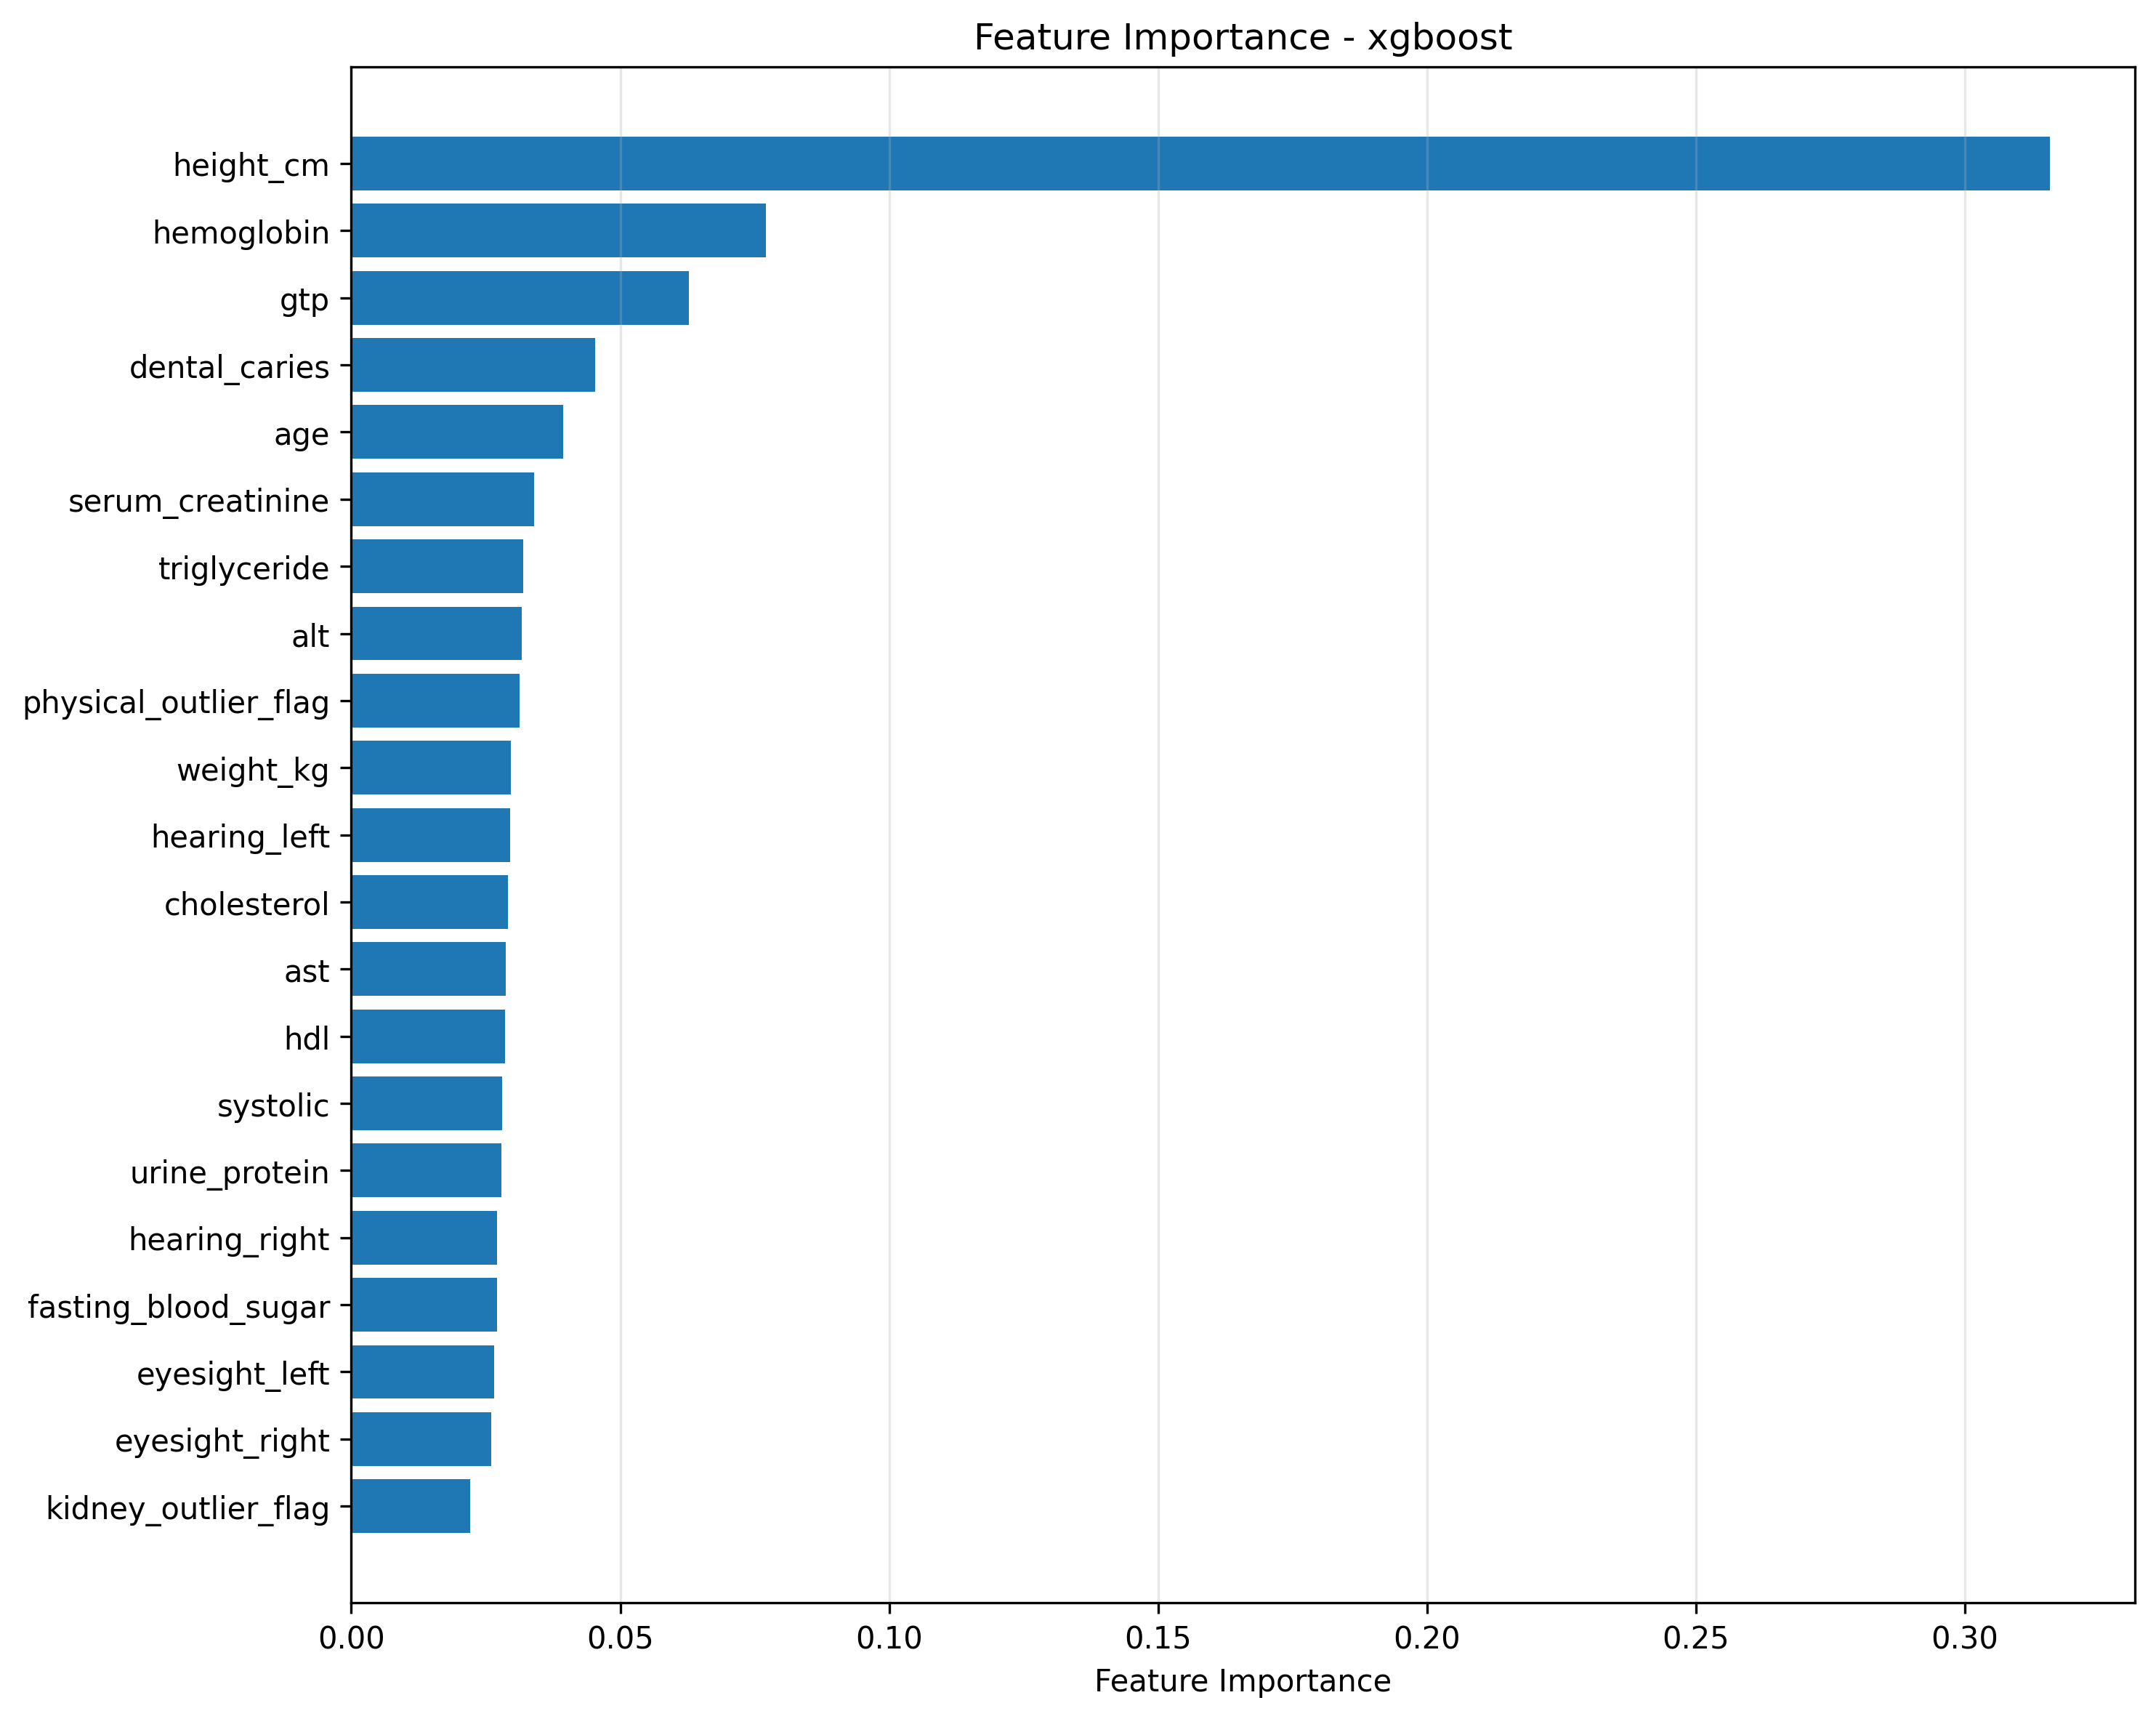

The data file committed next to this chart (first rows):
feature, importance
kidney_outlier_flag, 0.02208
eyesight_right, 0.02605
eyesight_left, 0.02654
fasting_blood_sugar, 0.02714
hearing_right, 0.02716
urine_protein, 0.0279
systolic, 0.02811
hdl, 0.02865
ast, 0.02873
cholesterol, 0.02917
hearing_left, 0.02946
weight_kg, 0.02967
physical_outlier_flag, 0.03123
alt, 0.03172
triglyceride, 0.03195
serum_creatinine, 0.03399
age, 0.03939
dental_caries, 0.04529
gtp, 0.06283
hemoglobin, 0.07714
height_cm, 0.3158
